Run: headless pygame with SDL's dummy video driver; simulated clock (each Clock.tick advances the game by its frame time, no real sleeping); random seed 0; keys injected as events and as key.get_pressed() state; mouse plan: one left click at the window centre at the start of phase 2, then a move to the lower-right quarter at the start of phase 3.
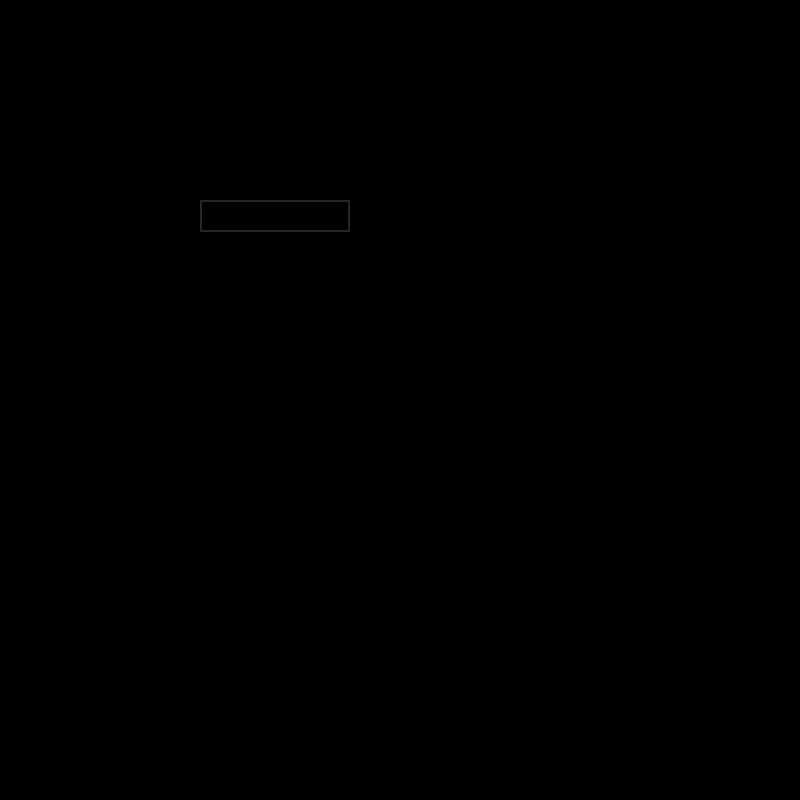
Frame 1 of 4 · flips 1–60 · no input
Frame 2 of 4 · flips 61–180 · clicked the window centre · tapped SPACE, RETURN · held RIGHT (→), D · screen unchanged from frame 1, image omitted
Frame 3 of 4 · flips 181–300 · moved the mouse to the lower-right quarter · held DOWN (↓), S · screen unchanged from frame 2, image omitted
Frame 4 of 4 · flips 301–420 · held LEFT (←), A, UP (↑), W · screen unchanged from frame 3, image omitted

The pygame program that drew these frames:

import pygame as pg, sys

# Colors
black = (0, 0, 0)
white = (255, 255, 255)

# General Setup
pg.init()
clock = pg.time.Clock()
screen = pg.display.set_mode([800, 800])

# Font
base_font = pg.font.Font(None, 32)
user_text = ''

input_rect = pg.Rect(200, 200, 140, 32)
color_active = pg.Color('lightskyblue3')
color_passive = pg.Color('gray15')
color = color_passive

active = False

while True:
    for event in pg.event.get():
        if event.type == pg.QUIT:
            pg.quit()
            sys.exit()

        if event.type == pg.MOUSEBUTTONDOWN:
            if input_rect.collidepoint(event.pos):  # if you click the input box = can type
                active = True
            else:   # if you click outside the box = cannot type
                active = False

        if event.type == pg.KEYDOWN:
            if active:
                if event.key == pg.K_BACKSPACE:     # delete a word
                    user_text = user_text[:-1]
                else:
                    user_text += event.unicode
    

    screen.fill(black)

    if active:
        color = color_active    # change the input box color
    else:
        color = color_passive   # change the input box color
    
    pg.draw.rect(screen, color, input_rect, 2)

    # Render Input
    text_surface = base_font.render(user_text, True, white)
    screen.blit(text_surface, (input_rect.x + 5, input_rect.y + 5))

    input_rect.w = max(150, text_surface.get_width() + 10)

    pg.display.flip()
    clock.tick(60)
